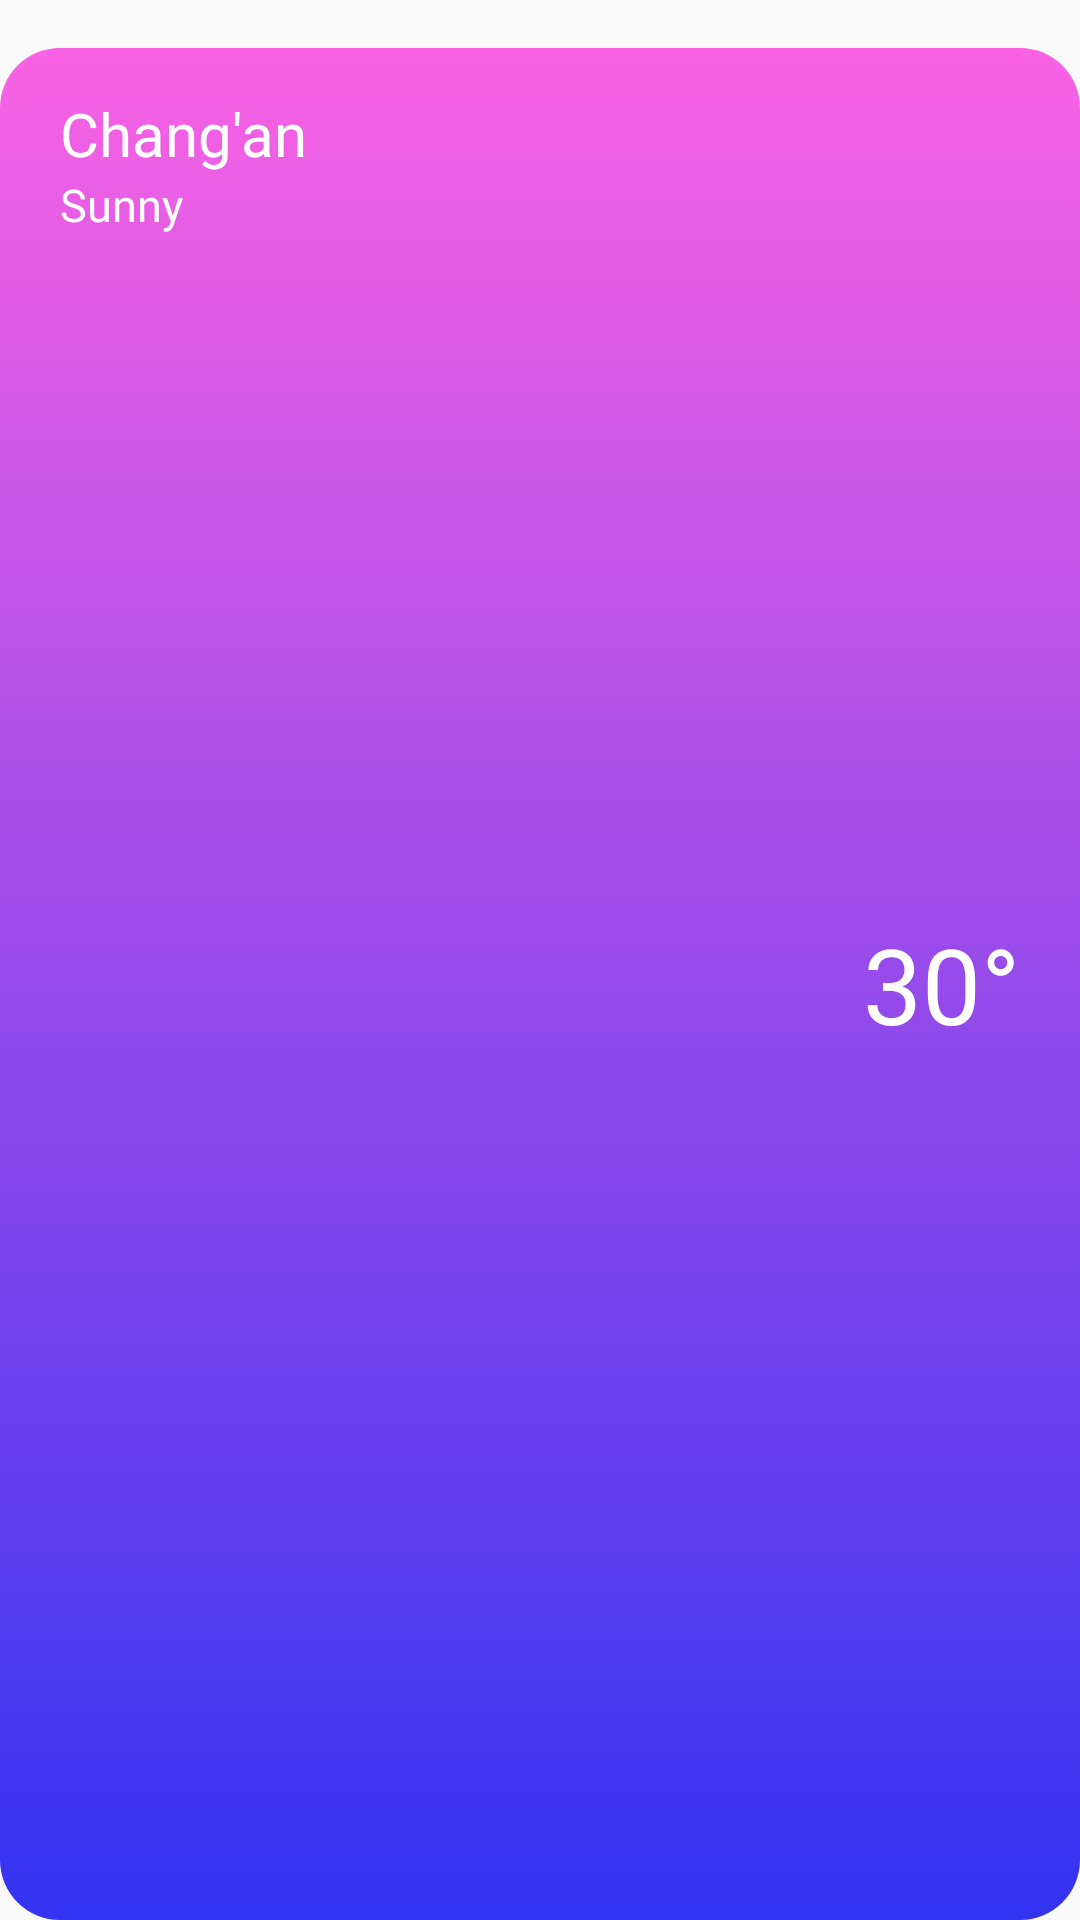

Here is an Android app screen rendered from its layout file. Give the layout XML and the strings, colors and styles it references.
<!-- AndroidManifest.xml: application theme Theme.MVPBurgerWeahter -->
<!-- res/layout/recycler_city_manager_item.xml -->
<?xml version="1.0" encoding="utf-8"?>
<androidx.constraintlayout.widget.ConstraintLayout xmlns:android="http://schemas.android.com/apk/res/android"
    android:layout_width="match_parent"
    android:layout_height="100dp"
    xmlns:app="http://schemas.android.com/apk/res-auto"
    android:background="@color/touming">

    <ImageButton
        android:id="@+id/ibtn_my_city"
        android:layout_width="match_parent"
        android:layout_height="match_parent"
        android:layout_marginTop="16dp"
        android:background="@drawable/btn_click_citymanager"
        app:layout_constraintStart_toStartOf="parent"
        app:layout_constraintTop_toTopOf="parent" />

    <TextView
        android:id="@+id/tv_my_city_name"
        android:layout_width="wrap_content"
        android:layout_height="wrap_content"
        android:fontFamily="@font/chillax_medium"
        android:text="Chang'an"
        android:textColor="@color/white"
        android:layout_marginLeft="20dp"
        android:layout_marginTop="15dp"
        android:textSize="20dp"
        app:layout_constraintStart_toStartOf="@+id/ibtn_my_city"
        app:layout_constraintTop_toTopOf="@+id/ibtn_my_city" />

    <TextView
        android:id="@+id/tv_my_city_weather"
        android:layout_width="wrap_content"
        android:layout_height="wrap_content"
        android:fontFamily="@font/chillax_light"
        android:text="Sunny"
        android:textColor="@color/white"
        android:layout_marginLeft="20dp"
        android:textSize="15dp"
        app:layout_constraintStart_toStartOf="@+id/ibtn_my_city"
        app:layout_constraintTop_toBottomOf="@+id/tv_my_city_name" />

    <TextView
        android:id="@+id/tv_my_city_tempreture"
        android:layout_width="wrap_content"
        android:layout_height="wrap_content"
        android:fontFamily="@font/chillax_medium"
        android:text="30°"
        android:textColor="@color/white"
        android:textSize="35dp"
        android:layout_marginRight="20dp"
        app:layout_constraintBottom_toBottomOf="parent"
        app:layout_constraintEnd_toEndOf="@+id/ibtn_my_city"
        app:layout_constraintTop_toTopOf="@+id/ibtn_my_city" />

</androidx.constraintlayout.widget.ConstraintLayout>
<!-- resources referenced by this layout -->
<resources>
  <color name="touming">#00FFFFFF</color>
  <color name="white">#FFFFFFFF</color>
  <!-- drawable btn_click_citymanager (drawable) -->
  <?xml version="1.0" encoding="utf-8"?>
  <selector xmlns:android="http://schemas.android.com/apk/res/android">
      <item android:state_pressed="true">
          <shape android:shape="rectangle">
              <gradient
                  android:angle="270"
                  android:startColor="#C6F962E3"
                  android:endColor="#B13333F1"/>
              <corners android:radius="20dp" />
          </shape>
      </item>
      <item>
          <shape android:shape="rectangle">
              <gradient
                  android:angle="270"
                  android:startColor="#F962E3"
                  android:endColor="#3333F1"/>
              <corners android:radius="20dp"/>
          </shape>
      </item>
  </selector>
  <style name="Theme.MVPBurgerWeahter" parent="Base.Theme.MVPBurgerWeahter" />
  <style name="Base.Theme.MVPBurgerWeahter" parent="Theme.MaterialComponents.DayNight.DarkActionBar.Bridge">
          
          
          <item name="windowNoTitle">true</item>
          <item name="windowActionBar">false</item>
          <item name="android:windowTranslucentStatus">true</item>
      </style>
</resources>
